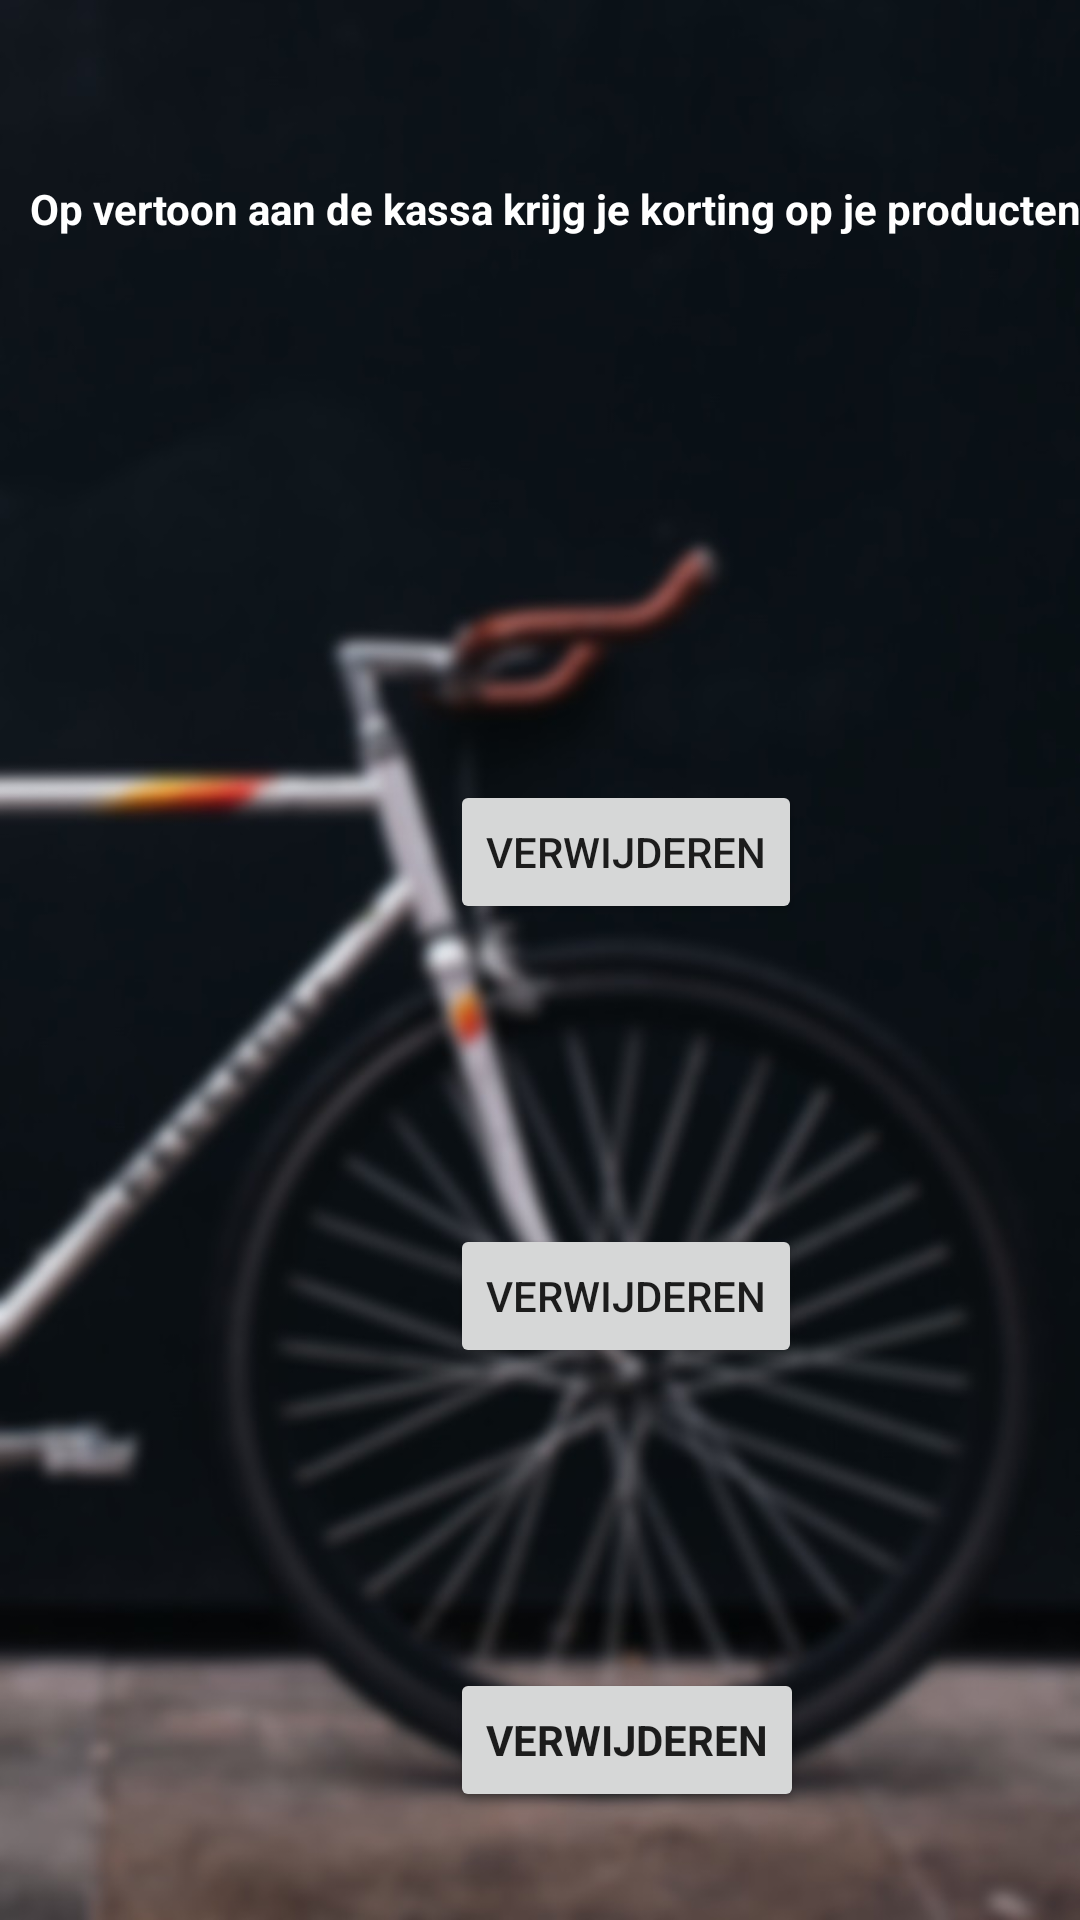

Reconstruct the res/layout file that produces this screen, plus the resources it refers to.
<!-- AndroidManifest.xml: application theme AppTheme -->
<!-- res/layout/fragment_profiel.xml -->
<?xml version="1.0" encoding="utf-8"?>
<LinearLayout xmlns:android="http://schemas.android.com/apk/res/android"
    xmlns:app="http://schemas.android.com/apk/res-auto"
    xmlns:tools="http://schemas.android.com/tools"
    android:layout_width="match_parent"
    android:layout_height="match_parent"
    tools:context="com.example.gebruiker.sportapp.Homepage.Profiel"
    android:orientation="vertical">

    <LinearLayout
        android:layout_width="match_parent"
        android:layout_height="match_parent"
        android:background="@drawable/take7"
        android:orientation="vertical">

        <LinearLayout
            android:layout_width="match_parent"
            android:layout_height="60dp"
            tools:layout_editor_absoluteX="8dp"
            tools:layout_editor_absoluteY="0dp">

        </LinearLayout>


        <LinearLayout
            android:layout_width="match_parent"
            android:layout_height="wrap_content"
            tools:layout_editor_absoluteX="8dp"
            tools:layout_editor_absoluteY="0dp">


        </LinearLayout>

        <TextView
            android:layout_width="375dp"
            android:layout_height="50dp"
            android:layout_marginLeft="10dp"
            android:layout_marginTop="0dp"
            android:fontFamily="fonts/Roboto-Regular.ttf"
            android:text="@string/profileCoupon"
            android:textColor="@color/white"
            android:textStyle="bold" />

        <ImageView
            android:id="@+id/korting1"
            android:layout_width="250dp"
            android:layout_height="100dp"
            android:layout_marginLeft="75dp"
            android:layout_marginTop="50dp" />

        <Button
            android:id="@+id/del1"
            android:layout_width="wrap_content"
            android:layout_height="wrap_content"
            android:layout_marginLeft="150dp"
            android:text="@string/delete" />

        <ImageView
            android:id="@+id/korting2"
            android:layout_width="250dp"
            android:layout_height="100dp"
            android:layout_marginLeft="75dp" />

        <Button
            android:id="@+id/del2"
            android:layout_width="wrap_content"
            android:layout_height="wrap_content"
            android:layout_marginLeft="150dp"
            android:text="@string/delete" />


        <ImageView
            android:id="@+id/korting3"
            android:layout_width="250dp"
            android:layout_height="100dp"
            android:layout_marginLeft="75dp" />

        <Button
            android:id="@+id/del3"
            android:layout_width="wrap_content"
            android:layout_height="wrap_content"
            android:layout_marginLeft="150dp"
            android:fontFamily="fonts/Roboto-Regular.ttf"
            android:text="@string/delete"
            android:textStyle="bold" />


    </LinearLayout>
</LinearLayout>
<!-- resources referenced by this layout -->
<resources>
  <color name="white">#ffffff</color>
  <!-- drawable take7: jpg bitmap (drawable, 75255 bytes) -->
  <string name="delete">Verwijderen</string>
  <string name="profileCoupon">Op vertoon aan de kassa krijg je korting op je producten.</string>
  <style name="AppTheme" parent="Theme.AppCompat.Light.DarkActionBar">
          
          <item name="colorPrimary">@color/colorPrimary</item>
          <item name="colorPrimaryDark">#000000</item>
          <item name="colorAccent">#000000</item>
      </style>
  <color name="colorPrimary">#880000</color>
</resources>
